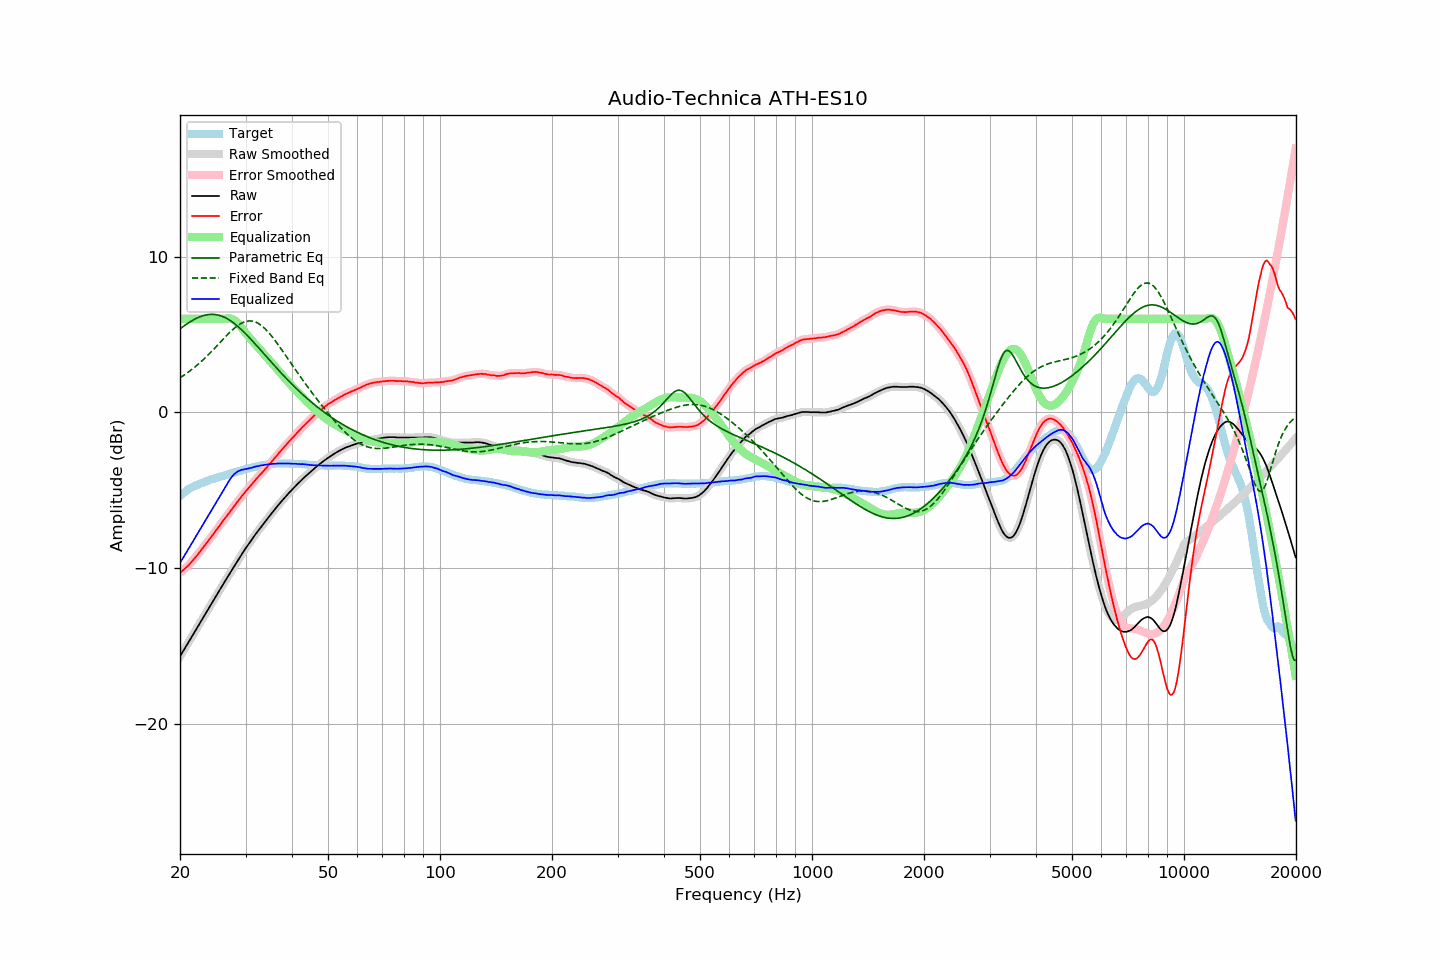

The file beside this chart, header and first rows:
frequency, raw, error, smoothed, error_smoothed, equalization, parametric_eq, fixed_band_eq, equalized_raw, equalized_smoothed, target
20.00, -15.68, -10.31, -15.68, -10.31, 6.00, 5.36, 2.21, -9.68, -9.68, -5.37
20.20, -15.51, -10.23, -15.51, -10.23, 6.00, 5.43, 2.28, -9.51, -9.51, -5.28
20.40, -15.34, -10.14, -15.34, -10.14, 6.00, 5.51, 2.35, -9.34, -9.34, -5.20
20.61, -15.17, -10.04, -15.17, -10.05, 6.00, 5.58, 2.42, -9.17, -9.17, -5.13
20.81, -14.99, -9.95, -14.99, -9.95, 6.00, 5.65, 2.49, -8.99, -8.99, -5.04
21.02, -14.82, -9.86, -14.82, -9.85, 6.00, 5.72, 2.56, -8.82, -8.82, -4.96
21.23, -14.65, -9.75, -14.65, -9.75, 6.00, 5.79, 2.64, -8.65, -8.65, -4.90
21.44, -14.48, -9.64, -14.48, -9.63, 6.00, 5.85, 2.72, -8.48, -8.48, -4.84
21.66, -14.30, -9.51, -14.30, -9.51, 6.00, 5.91, 2.80, -8.30, -8.30, -4.79
21.87, -14.13, -9.39, -14.13, -9.39, 6.00, 5.97, 2.88, -8.13, -8.13, -4.74
22.09, -13.96, -9.27, -13.96, -9.27, 6.00, 6.02, 2.97, -7.96, -7.96, -4.69
22.31, -13.79, -9.14, -13.79, -9.14, 6.00, 6.07, 3.06, -7.79, -7.79, -4.64
22.54, -13.61, -9.01, -13.61, -9.01, 6.00, 6.11, 3.15, -7.61, -7.61, -4.60
22.76, -13.44, -8.87, -13.44, -8.87, 6.00, 6.15, 3.24, -7.44, -7.44, -4.56
22.99, -13.27, -8.74, -13.27, -8.73, 6.00, 6.19, 3.33, -7.27, -7.27, -4.53
23.22, -13.09, -8.60, -13.09, -8.60, 6.00, 6.22, 3.43, -7.09, -7.09, -4.49
23.45, -12.92, -8.46, -12.92, -8.46, 6.00, 6.25, 3.53, -6.92, -6.92, -4.45
23.69, -12.75, -8.34, -12.75, -8.33, 6.00, 6.26, 3.63, -6.75, -6.75, -4.42
23.92, -12.58, -8.20, -12.58, -8.20, 6.00, 6.28, 3.73, -6.58, -6.58, -4.38
24.16, -12.40, -8.07, -12.40, -8.07, 6.00, 6.29, 3.84, -6.40, -6.40, -4.33
24.40, -12.23, -7.93, -12.23, -7.93, 6.00, 6.29, 3.94, -6.23, -6.23, -4.30
24.65, -12.06, -7.79, -12.05, -7.79, 6.00, 6.28, 4.05, -6.06, -6.05, -4.27
24.89, -11.88, -7.64, -11.88, -7.65, 6.00, 6.27, 4.16, -5.88, -5.88, -4.24
25.14, -11.71, -7.51, -11.71, -7.51, 6.00, 6.26, 4.27, -5.71, -5.71, -4.20
25.39, -11.54, -7.37, -11.54, -7.37, 6.00, 6.23, 4.38, -5.54, -5.54, -4.17
25.65, -11.37, -7.24, -11.37, -7.23, 6.00, 6.20, 4.49, -5.37, -5.37, -4.13
25.91, -11.19, -7.08, -11.19, -7.09, 6.00, 6.17, 4.60, -5.19, -5.19, -4.11
26.16, -11.02, -6.94, -11.02, -6.95, 6.00, 6.13, 4.71, -5.02, -5.02, -4.08
26.43, -10.85, -6.81, -10.85, -6.81, 6.01, 6.08, 4.82, -4.84, -4.84, -4.04
26.69, -10.69, -6.68, -10.69, -6.68, 6.02, 6.03, 4.93, -4.67, -4.67, -4.01
26.96, -10.52, -6.54, -10.52, -6.54, 6.03, 5.97, 5.03, -4.50, -4.49, -3.98
27.23, -10.35, -6.41, -10.35, -6.40, 6.02, 5.90, 5.13, -4.33, -4.33, -3.94
27.50, -10.18, -6.27, -10.18, -6.27, 6.00, 5.84, 5.23, -4.18, -4.18, -3.91
27.77, -10.02, -6.12, -10.02, -6.13, 5.96, 5.76, 5.32, -4.06, -4.06, -3.89
28.05, -9.85, -5.99, -9.85, -5.99, 5.90, 5.68, 5.41, -3.95, -3.95, -3.85
28.33, -9.69, -5.85, -9.69, -5.86, 5.82, 5.60, 5.50, -3.87, -3.87, -3.84
28.62, -9.52, -5.72, -9.52, -5.72, 5.72, 5.51, 5.57, -3.80, -3.80, -3.81
28.90, -9.36, -5.59, -9.36, -5.58, 5.61, 5.42, 5.64, -3.75, -3.75, -3.77
29.19, -9.19, -5.44, -9.19, -5.45, 5.48, 5.32, 5.70, -3.71, -3.71, -3.75
29.48, -9.03, -5.33, -9.03, -5.32, 5.34, 5.23, 5.76, -3.69, -3.68, -3.70
29.78, -8.87, -5.19, -8.87, -5.19, 5.20, 5.13, 5.80, -3.67, -3.67, -3.68
30.08, -8.71, -5.06, -8.72, -5.07, 5.07, 5.02, 5.83, -3.64, -3.65, -3.65
30.38, -8.57, -4.95, -8.57, -4.94, 4.95, 4.92, 5.85, -3.63, -3.62, -3.62
30.68, -8.42, -4.83, -8.42, -4.83, 4.82, 4.81, 5.86, -3.60, -3.60, -3.59
30.99, -8.28, -4.71, -8.28, -4.71, 4.70, 4.70, 5.86, -3.58, -3.58, -3.58
31.30, -8.13, -4.59, -8.13, -4.58, 4.58, 4.59, 5.85, -3.55, -3.55, -3.55
31.61, -7.98, -4.46, -7.98, -4.46, 4.46, 4.47, 5.83, -3.52, -3.52, -3.52
31.93, -7.83, -4.33, -7.84, -4.34, 4.34, 4.36, 5.79, -3.49, -3.49, -3.50
32.24, -7.70, -4.22, -7.70, -4.22, 4.23, 4.24, 5.74, -3.47, -3.47, -3.48
32.57, -7.56, -4.11, -7.56, -4.11, 4.11, 4.13, 5.69, -3.45, -3.45, -3.45
32.89, -7.42, -4.00, -7.42, -4.00, 4.00, 4.01, 5.62, -3.42, -3.43, -3.42
33.22, -7.29, -3.89, -7.29, -3.88, 3.88, 3.89, 5.54, -3.41, -3.41, -3.40
33.55, -7.16, -3.77, -7.15, -3.77, 3.77, 3.78, 5.45, -3.39, -3.39, -3.39
33.89, -7.02, -3.64, -7.02, -3.65, 3.65, 3.66, 5.35, -3.37, -3.37, -3.38
34.23, -6.89, -3.54, -6.89, -3.53, 3.53, 3.54, 5.25, -3.36, -3.36, -3.35
34.57, -6.76, -3.42, -6.76, -3.42, 3.42, 3.42, 5.14, -3.34, -3.34, -3.34
34.92, -6.62, -3.29, -6.63, -3.30, 3.30, 3.31, 5.02, -3.33, -3.33, -3.33
35.27, -6.49, -3.18, -6.49, -3.17, 3.17, 3.19, 4.89, -3.32, -3.32, -3.32
35.62, -6.37, -3.05, -6.37, -3.05, 3.05, 3.08, 4.76, -3.32, -3.31, -3.32
35.97, -6.24, -2.93, -6.24, -2.93, 2.93, 2.96, 4.63, -3.31, -3.31, -3.31
... 635 more rows
